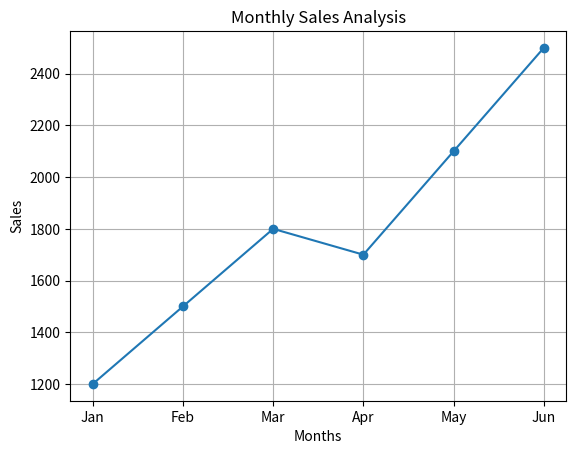

Write the Python code that produced this figure.
# Visualization using Line Plot

import matplotlib.pyplot as plt

# Data
months = ["Jan", "Feb", "Mar", "Apr", "May", "Jun"]
sales = [1200, 1500, 1800, 1700, 2100, 2500]

# Create Line Plot
plt.plot(months, sales, marker='o')

# Add Title and Labels
plt.title("Monthly Sales Analysis")
plt.xlabel("Months")
plt.ylabel("Sales")

# Add Grid
plt.grid(True)

# Display Graph
plt.show()
